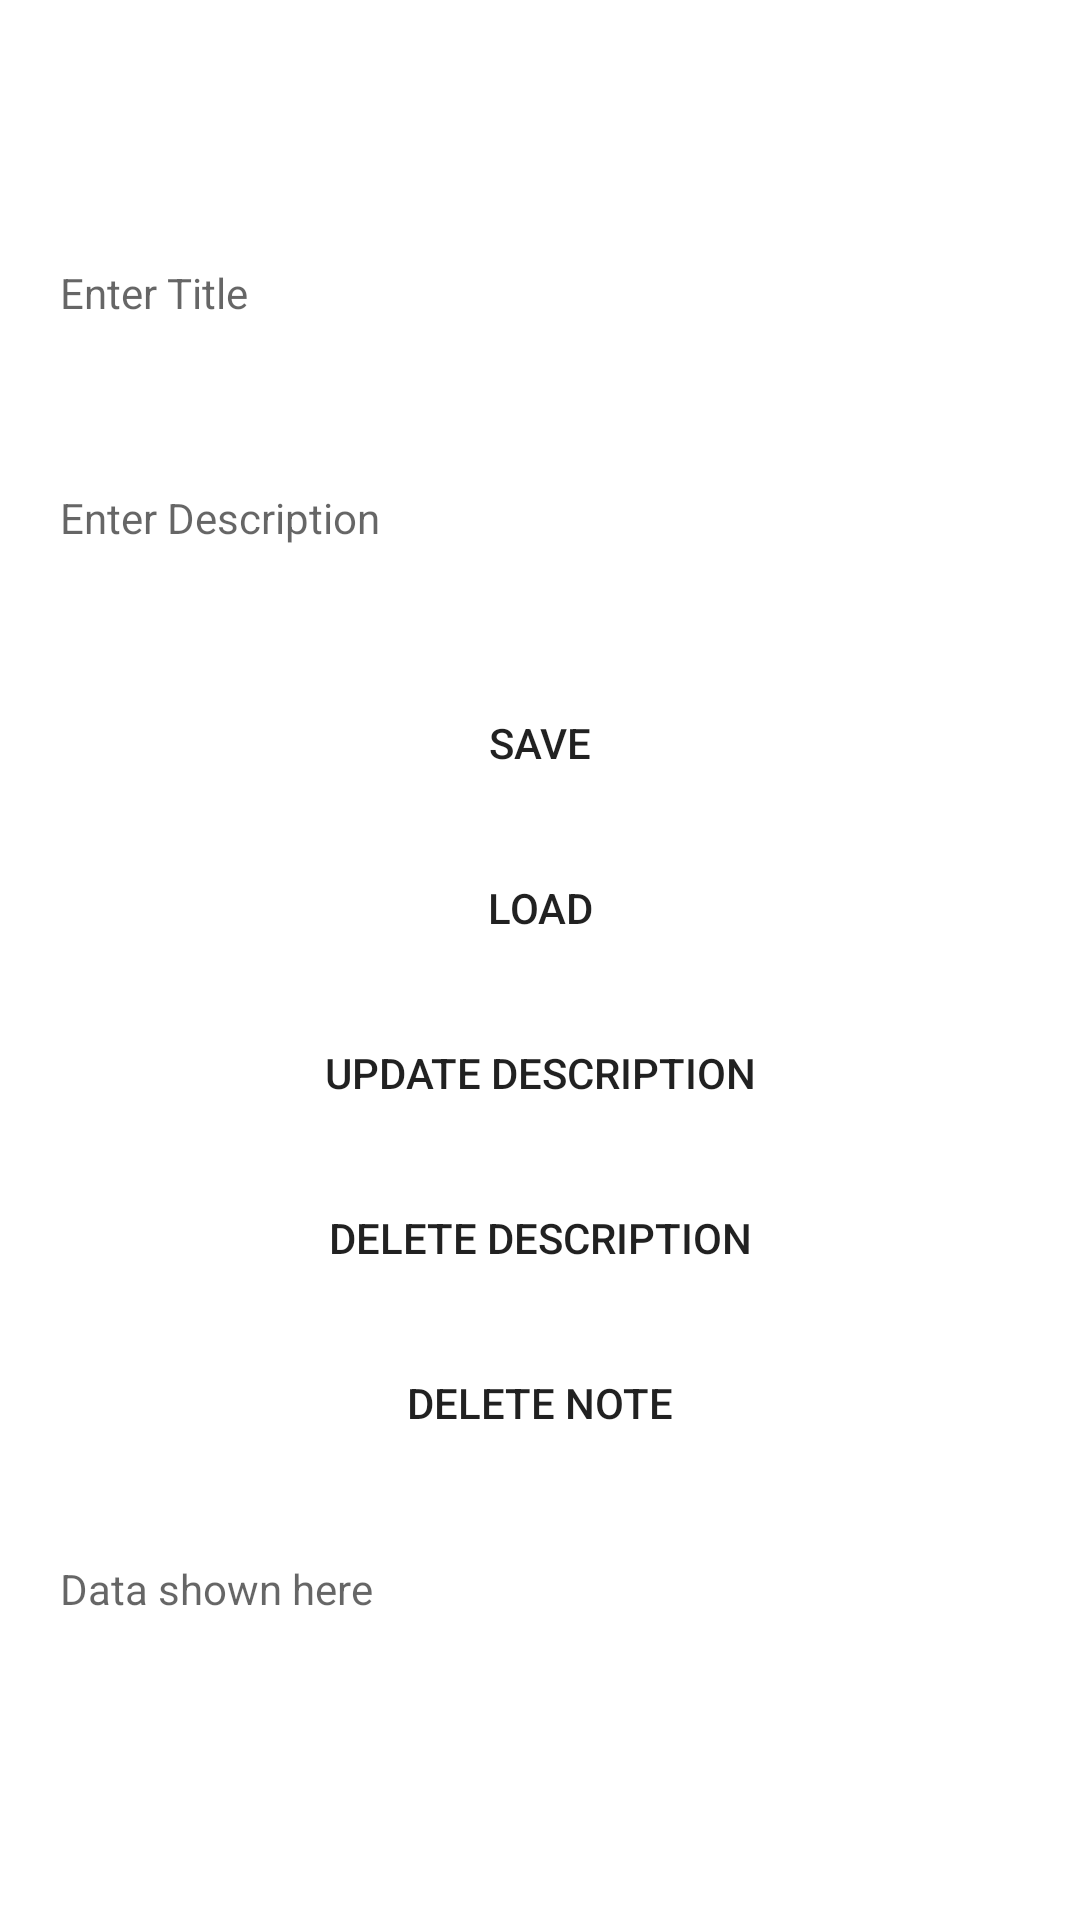

This screen was rendered from an Android layout file. Write that file and the resources it references.
<!-- AndroidManifest.xml: application theme Theme.FireStoreTestingApp -->
<!-- res/layout/activity_main2.xml -->
<?xml version="1.0" encoding="utf-8"?>

<androidx.constraintlayout.widget.ConstraintLayout xmlns:android="http://schemas.android.com/apk/res/android"
    xmlns:app="http://schemas.android.com/apk/res-auto"
    xmlns:tools="http://schemas.android.com/tools"
    android:layout_width="match_parent"
    android:layout_height="match_parent"
    tools:context=".UI.Part1Activity">

    <LinearLayout
        android:layout_width="match_parent"
        android:layout_height="match_parent"
        android:orientation="vertical"
        android:gravity="center_vertical"
        >


        <EditText
            android:id="@+id/id_ET_1"
            android:layout_width="match_parent"
            android:layout_height="45dp"
            android:background="@null"
            android:hint="Enter Title"
            android:textSize="14sp"
            android:layout_marginTop="20dp"
            android:layout_marginBottom="10dp"
            android:layout_marginStart="20dp"
            android:layout_marginEnd="20dp"
            />

        <EditText
            android:id="@+id/id_ET_2"
            android:layout_width="match_parent"
            android:layout_height="45dp"
            android:background="@null"
            android:hint="Enter Description"
            android:textSize="14sp"
            android:layout_marginTop="20dp"
            android:layout_marginBottom="10dp"
            android:layout_marginStart="20dp"
            android:layout_marginEnd="20dp"
            />



        <Button
            android:id="@+id/id_BTN"
            android:layout_width="match_parent"
            android:layout_height="45dp"
            android:background="@null"
            android:text="Save"
            android:maxLines="1"
            android:textSize="14sp"
            android:layout_marginTop="20dp"
            android:layout_marginBottom="10dp"
            android:layout_marginStart="20dp"
            android:layout_marginEnd="20dp"
            />
        <Button
            android:id="@+id/id_LoadBTN"
            android:layout_width="match_parent"
            android:layout_height="45dp"
            android:background="@null"
            android:text="Load"
            android:maxLines="1"
            android:textSize="14sp"
            android:layout_marginBottom="10dp"
            android:layout_marginStart="20dp"
            android:layout_marginEnd="20dp"

            />

        <Button
            android:id="@+id/id_updateDescriptionBTN"
            android:layout_width="match_parent"
            android:layout_height="45dp"
            android:background="@null"
            android:text="Update Description"
            android:maxLines="1"
            android:textSize="14sp"
            android:layout_marginBottom="10dp"
            android:layout_marginStart="20dp"
            android:layout_marginEnd="20dp"
            />
        <Button
            android:id="@+id/id_DeleteDescriptionBTN"
            android:layout_width="match_parent"
            android:layout_height="45dp"
            android:background="@null"
            android:text="Delete Description"
            android:maxLines="1"
            android:textSize="14sp"
            android:layout_marginBottom="10dp"
            android:layout_marginStart="20dp"
            android:layout_marginEnd="20dp"
            />
        <Button
            android:id="@+id/id_DeleteNoteBTN"
            android:layout_width="match_parent"
            android:layout_height="45dp"
            android:background="@null"
            android:text="Delete Note"
            android:maxLines="1"
            android:textSize="14sp"
            android:layout_marginBottom="10dp"
            android:layout_marginStart="20dp"
            android:layout_marginEnd="20dp"
            />
        <TextView
            android:id="@+id/id_TV_1"
            android:layout_width="match_parent"
            android:layout_height="45dp"
            android:background="@null"
            android:textSize="14sp"
            android:layout_margin="20dp"
            android:hint="Data shown here"
            android:textColor="@android:color/black"
            />




    </LinearLayout>


</androidx.constraintlayout.widget.ConstraintLayout>
<!-- resources referenced by this layout -->
<resources>
  <style name="Theme.FireStoreTestingApp" parent="Theme.MaterialComponents.DayNight.DarkActionBar">
          
          <item name="colorPrimary">@color/purple_500</item>
          <item name="colorPrimaryVariant">@color/purple_700</item>
          <item name="colorOnPrimary">@color/white</item>
          
          <item name="colorSecondary">@color/teal_200</item>
          <item name="colorSecondaryVariant">@color/teal_700</item>
          <item name="colorOnSecondary">@color/black</item>
          
          <item name="android:statusBarColor" tools:targetApi="l">?attr/colorPrimaryVariant</item>
          
      </style>
  <!-- not gathered from this repository: default colours our renderer supplied (Android Studio template values) -->
  <color name="purple_500">#FF6200EE</color>
  <color name="purple_700">#FF3700B3</color>
  <color name="teal_200">#FF03DAC5</color>
  <color name="teal_700">#FF018786</color>
  <color name="black">#FF000000</color>
  <color name="white">#FFFFFFFF</color>
</resources>
